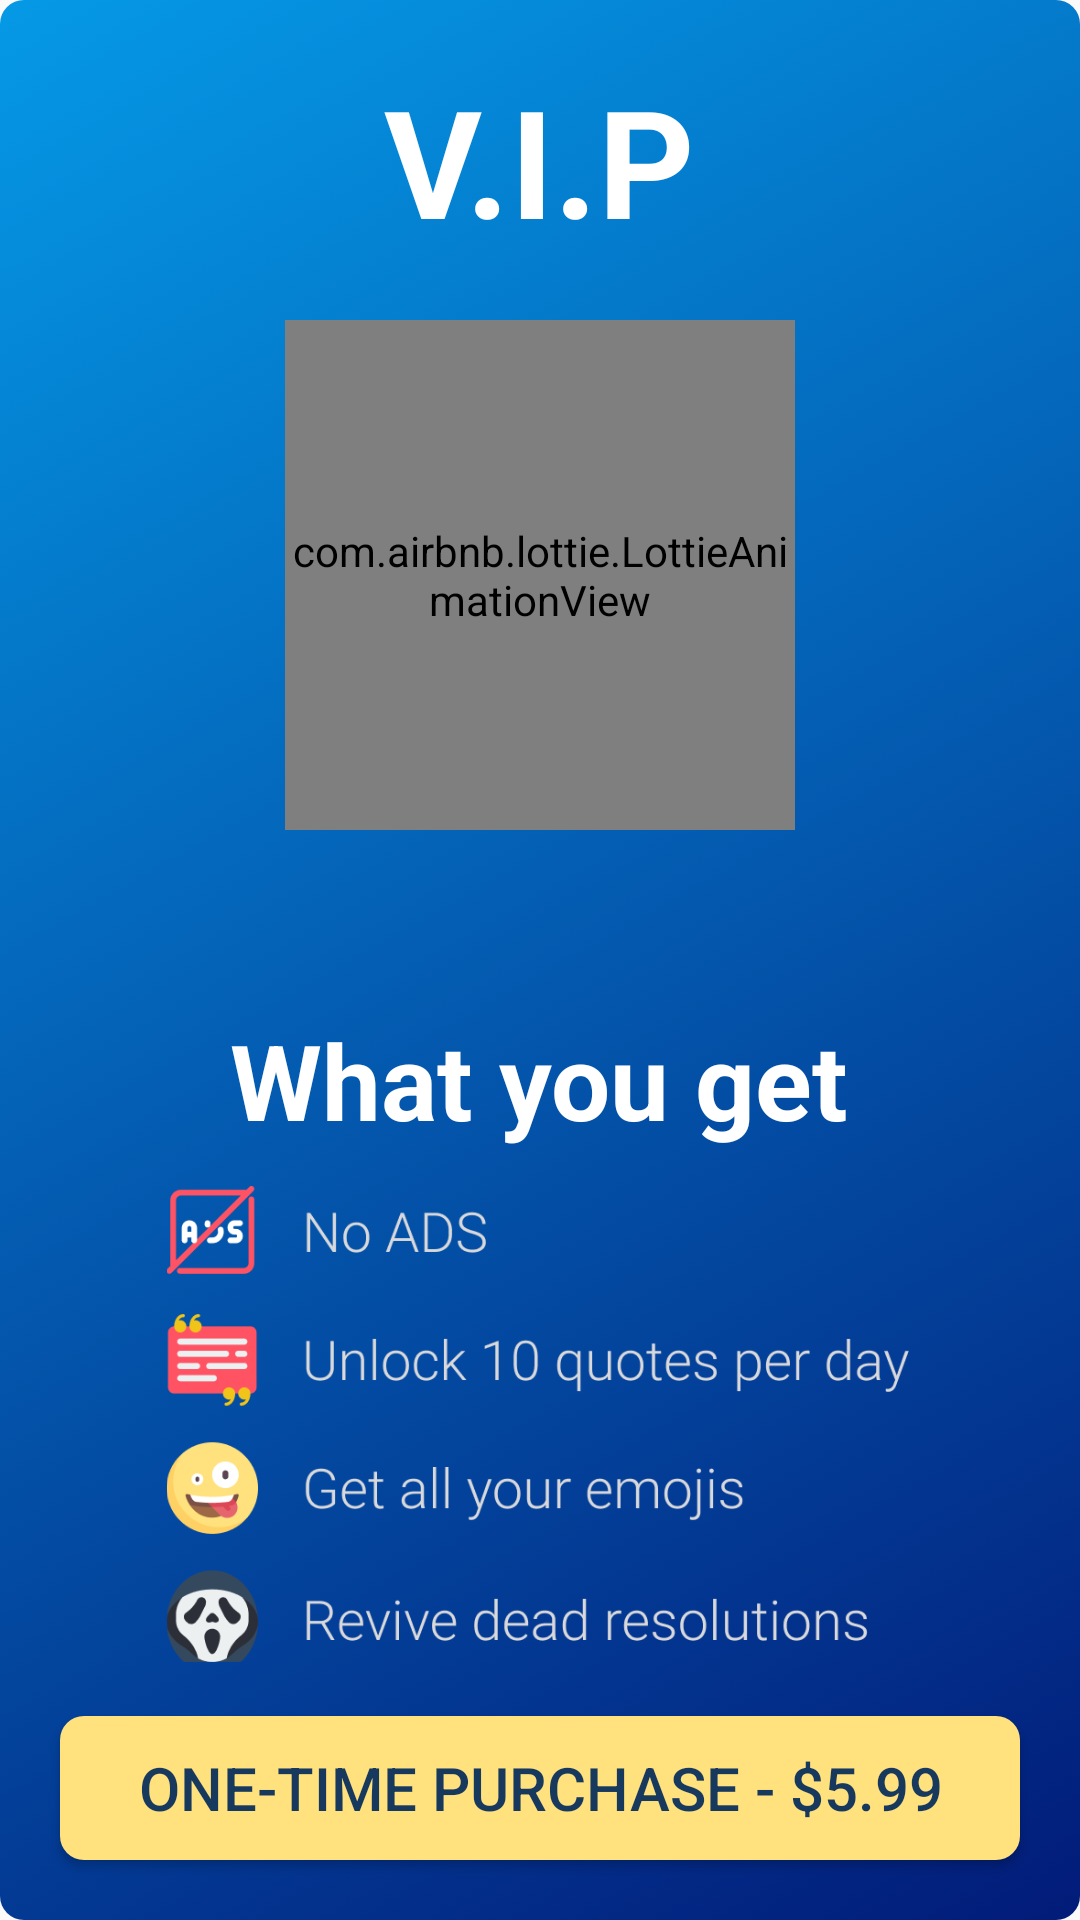

Produce the Android XML layout that renders to this screen, including the resource entries it uses.
<!-- AndroidManifest.xml: application theme AppTheme -->
<!-- res/layout/activity_store.xml -->
<?xml version="1.0" encoding="utf-8"?>
<RelativeLayout xmlns:android="http://schemas.android.com/apk/res/android"
    xmlns:tools="http://schemas.android.com/tools"
    android:layout_width="match_parent"
    android:layout_height="match_parent"
    xmlns:app="http://schemas.android.com/apk/res-auto"
    android:background="@drawable/detailed_quote_bg_gradient"
    tools:context="mynyresolutionslist.nexmii.com.mynyresolutionslist.ui.activities.StoreActivity">


    <TextView
        android:id="@+id/store_title"
        android:layout_width="wrap_content"
        android:layout_height="wrap_content"
        android:textColor="@color/pureWhite"
        android:textAllCaps="true"
        android:layout_centerHorizontal="true"
        android:layout_marginTop="20dp"
        android:textSize="50sp"
        android:textStyle="bold"
        android:text="@string/store_vip"/>

    <com.airbnb.lottie.LottieAnimationView
        android:id="@+id/store_diamond"
        android:layout_width="170dp"
        android:layout_height="170dp"
        android:layout_centerHorizontal="true"
        android:layout_below="@+id/store_title"
        android:layout_marginTop="20dp"
        app:lottie_autoPlay="true"
        app:lottie_loop="true"
        app:lottie_rawRes="@raw/vipdiamond"/>

    <TextView
        android:id="@+id/store_offerings_title"
        android:layout_width="wrap_content"
        android:layout_height="wrap_content"
        android:textColor="@color/pureWhite"
        android:layout_centerHorizontal="true"
        android:layout_marginTop="60dp"
        android:textSize="35sp"
        android:layout_below="@+id/store_diamond"
        android:textStyle="bold"
        android:text="@string/store_you_get"/>

    <ImageView
        android:id="@+id/store_offerings_items"
        android:src="@drawable/vipofferings"
        android:layout_marginStart="40dp"
        android:layout_marginEnd="40dp"
        android:layout_marginBottom="18dp"
        android:layout_marginTop="12dp"
        android:layout_below="@+id/store_offerings_title"
        android:layout_above="@+id/store_purchase_vip_button"
        android:layout_centerHorizontal="true"
        android:layout_width="260dp"
        android:layout_height="260dp"
        android:contentDescription="@string/vip_items" />

    <Button
        android:id="@+id/store_purchase_vip_button"
        android:layout_alignParentBottom="true"
        android:layout_alignParentStart="true"
        android:layout_alignParentEnd="true"
        android:layout_marginStart="20dp"
        android:layout_marginEnd="20dp"
        android:layout_marginBottom="20dp"
        android:onClick="purchaseVip"
        android:foreground="?android:attr/selectableItemBackground"
        android:background="@drawable/btn_bg_yellow"
        android:textColor="@color/nexmii_font_blue"
        android:text="@string/store_you_price"
        android:textSize="20sp"
        android:layout_width="wrap_content"
        android:layout_height="wrap_content"/>

</RelativeLayout>
<!-- resources referenced by this layout -->
<resources>
  <color name="nexmii_font_blue">#18395E</color>
  <color name="pureWhite">#ffffff</color>
  <!-- drawable btn_bg_yellow (drawable) -->
  <?xml version="1.0" encoding="utf-8"?>
  <selector xmlns:android="http://schemas.android.com/apk/res/android">
  
      <item android:state_activated="false" android:state_pressed="false">
          <shape>
              <solid android:color="@color/nexmii_yellow" />
              <corners android:radius="@dimen/sub_tabs_border_radius" />
          </shape>
      </item>
  
  </selector>
  <!-- drawable detailed_quote_bg_gradient (drawable) -->
  <?xml version="1.0" encoding="utf-8"?>
  <selector
      xmlns:android="http://schemas.android.com/apk/res/android">
      <item>
          <shape>
              <gradient
                  android:angle="315"
                  android:startColor="@color/quote_detalied_bg_gradient_1"
                  android:endColor="@color/quote_detalied_bg_gradient_2"/>
              <corners
                  android:radius="8dp"/>
          </shape>
      </item>
  </selector>
  <!-- drawable vipofferings: png bitmap (drawable, 45614 bytes) -->
  <string name="store_vip">V.I.P</string>
  <string name="store_you_get">What you get</string>
  <string name="store_you_price">One-Time Purchase - $5.99</string>
  <string name="vip_items">VIP items</string>
  <style name="AppTheme" parent="Base.Theme.AppCompat.Light.DarkActionBar">
          
          <item name="colorPrimary">@color/colorPrimary</item>
          <item name="colorPrimaryDark">@color/colorPrimaryDark</item>
          <item name="colorAccent">@color/colorAccent</item>
      </style>
  <color name="nexmii_yellow">#FFE17D</color>
  <dimen name="sub_tabs_border_radius">8dp</dimen>
  <color name="quote_detalied_bg_gradient_1">#0599E6</color>
  <color name="quote_detalied_bg_gradient_2">#021B79</color>
  <color name="colorPrimary">#424242</color>
  <color name="colorPrimaryDark">#000000</color>
  <color name="colorAccent">#FFE17D</color>
</resources>
